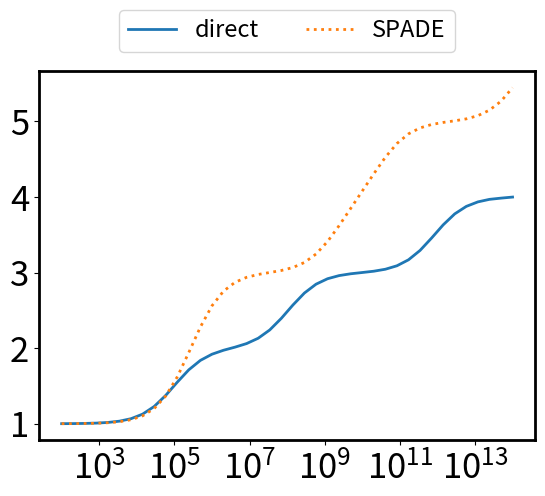
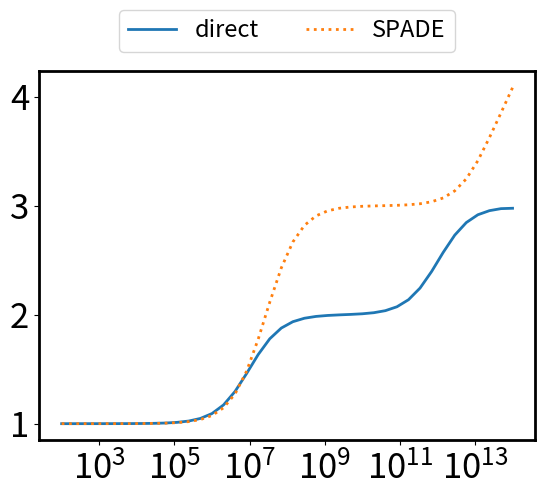
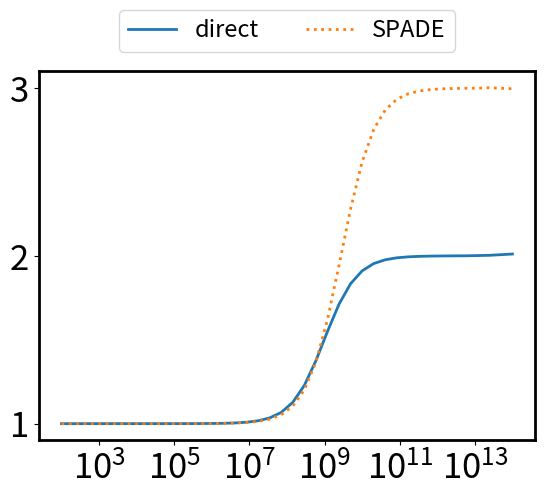

Source code (Python) for these figures, in order:
import matplotlib.pyplot as plt
import numpy as np
from scipy.linalg import qr
from scipy.special import hermite
import math
from scipy.linalg import eig,eigh,inv
import time
from matplotlib.ticker import MultipleLocator

#W number of round to generate the g,d
#N size of the discretization of u
#M is the number of pieces we divide the figure into
#n order of derivation
def gd_generation(W,N,M,n,L):
    I = np.random.rand(W,N)
    I_normalized=I/I.sum(axis=1,keepdims=True)
    #print (np.shape(I_normalized))
    l=L/M
    
    y = np.linspace(-L/2, L/2, N)
    y0_temp = np.linspace(-L/2, L/2, 1+M)
    y0=np.zeros(M)
    for i in range(M):
        y0[i]=y0_temp[i]/2+y0_temp[i+1]/2
        
    
    m=N//M
    x=np.zeros([M,n,W])
    for i in range(M):
        #print (i)
        for j in range(n):
            print (j,n)
            for k in range(m):
                for w in range(W):

                        
                    #print (i,j,k,w,i*m+k,N)
                    #print (I_normalized[w,i*m+k])
                    #print (y0[i])
                    #print (y[i*m+k])

                    x[i,j,w]+=I_normalized[w,i*m+k]*((y[i*m+k]-y0[i])/l)**j

    d = np.zeros([n,M])
    for i in range(M):
        for j in range(n):
            for w in range(W):
                d[j,i]+=x[i,j,w]/W
            
    
    g=np.zeros([n*M,n*M])
    for i1 in range(M):
        for i2 in range(M):
            for j1 in range(n):
                for j2 in range(n):
                    for w in range(W):
                        g[j1*M+i1,j2*M+i2]+=x[i1,j1,w]*x[i2,j2,w]/W

    return d,g,x



def gd_generation_fast(W, N, M, n, L):
    I = np.random.rand(W, N)
    I_normalized = I / I.sum(axis=1, keepdims=True)
    
    l = L / M
    y = np.linspace(-L/2, L/2, N)
    y0_temp = np.linspace(-L/2, L/2, M + 1)
    y0 = (y0_temp[:-1] + y0_temp[1:]) / 2

    m = N // M
    x = np.zeros((M, n, W))
    
    for i in range(M):
        y_diff = (y[i*m:(i+1)*m] - y0[i]) / l
        y_diff_matrix = np.array([y_diff**j for j in range(n)])
        x[i, :, :] = np.dot(y_diff_matrix, I_normalized[:, i*m:(i+1)*m].T)
    #print (x[:,:,0])    
    # Calculate d using matrix operations
    d = np.mean(x, axis=2).T
    
    # Reshape x and calculate g
    x_reshaped = x.transpose(1, 0, 2).reshape(M * n, W)
    g = np.dot(x_reshaped, x_reshaped.T) / W

    return d, g,x

def gd_generation_fast_edge(W, N, M, n, L):
    I = np.random.rand(W, N)
    #I_normalized = I / I.sum(axis=1, keepdims=True)
    
    l = L / M
    y = np.linspace(-L/2, L/2, N)
    y0_temp = np.linspace(-L/2, L/2, M + 1)
    y0 = (y0_temp[:-1] + y0_temp[1:]) / 2

    m = N // M
    x = np.zeros((M, n, W))
    
    for i in range(M):
        y_diff = (y[i*m:(i+1)*m] - y0[i]) / l
        y_diff_matrix = np.array([y_diff**j for j in range(n)])
        for j in range(m):
            #print (np.shape(y_diff))
            if np.abs(y_diff[j])>0.2:
                I[:,i*m+j]*=np.exp(10*np.abs(y_diff[j]))
        
    I_normalized = I / I.sum(axis=1, keepdims=True)    
    print (I_normalized)
    for i in range(M):
        x[i, :, :] = np.dot(y_diff_matrix, I_normalized[:, i*m:(i+1)*m].T)
    #print (x[:,:,0])    
    # Calculate d using matrix operations
    d = np.mean(x, axis=2).T
    
    # Reshape x and calculate g
    x_reshaped = x.transpose(1, 0, 2).reshape(M * n, W)
    g = np.dot(x_reshaped, x_reshaped.T) / W

    return d, g,x


def gd_generation_linear(W, N, M, n, L):
    W=5
    
    x=np.linspace(0,1,W)
    for i in range(W):
    #I = np.random.rand(W, N)
        
        I1=np.linspace(1,x[i],N//2)
        I2=np.linspace(x[i],1,N//2)
        I_1=np.array([np.append(I1,I2)])
        if i==0:
            I=I_1
        else:
            I=np.append(I,I_1,axis=0)
    #print (I)
    print (np.shape(I))
    I_normalized = I / I.sum(axis=1, keepdims=True)
    
    l = L / M
    y = np.linspace(-L/2, L/2, N)
    y0_temp = np.linspace(-L/2, L/2, M + 1)
    y0 = (y0_temp[:-1] + y0_temp[1:]) / 2

    m = N // M
    x = np.zeros((M, n, W))
    
    for i in range(M):
        y_diff = (y[i*m:(i+1)*m] - y0[i]) / l
        y_diff_matrix = np.array([y_diff**j for j in range(n)])
        x[i, :, :] = np.dot(y_diff_matrix, I_normalized[:, i*m:(i+1)*m].T)
    #print (x[:,:,0])    
    # Calculate d using matrix operations
    d = np.mean(x, axis=2).T
    
    # Reshape x and calculate g
    x_reshaped = x.transpose(1, 0, 2).reshape(M * n, W)
    g = np.dot(x_reshaped, x_reshaped.T) / W

    return d, g,x

def log_normal(u,mu,sigma):
    print (u,mu,sigma)
    result = np.zeros_like(u)
   
    # Apply the function only where u >= 0
    positive_mask = u > 0
    result[positive_mask] = np.exp(-(np.log(u[positive_mask]) - mu)**2 / (2 * sigma**2)) / (u[positive_mask] * sigma * np.sqrt(2 * np.pi))
   
    return result
    #return np.exp(-(np.log(u)-mu)**2/2/sigma**2)/u/sigma/np.sqrt(2*np.pi)

def gd_generation_log_normal(W, N, M, n):
    
    y = np.linspace(0, 30, N)
    
    shift=np.linspace(-5,20,W)
    sigma=np.linspace(10,30,W)
    I = np.zeros([W*W, N])
    for i1 in range(W):
        for i2 in range(W):
            I[i1*W+i2,:]+=log_normal(y,shift[i1],sigma[i2])

        
    #print (I)
    #print (np.shape(I))
    I_normalized = I / I.sum(axis=1, keepdims=True)
    print (I_normalized)

    
    m = N 
    x = np.zeros((1, n, W*W))
    l=30
    for i in range(1):
        y_diff = (y[i*m:(i+1)*m]) /l
        y_diff_matrix = np.array([y_diff**j for j in range(n)])
        x[i, :, :] = np.dot(y_diff_matrix, I_normalized[:, i*m:(i+1)*m].T)
    #print (x[:,:,0])    
    # Calculate d using matrix operations
    d = np.mean(x, axis=2).T
    print (d,'d')
    # Reshape x and calculate g
    x_reshaped = x.transpose(1, 0, 2).reshape(M * n, W*W)
    g = np.dot(x_reshaped, x_reshaped.T) / W/W

    return d, g,x


def beta_fun(u,alpha,beta):
    return u**(alpha-1)*(1-u)**(beta-1)


def gd_generation_beta(W, N, M, n):
    
    y = np.linspace(0+1e-8, 1-1e-8, N)
    
    alpha=np.linspace(2,3,W)
    beta=np.linspace(2,3,W)
    I = np.zeros([W*W, N])
    for i1 in range(W):
        for i2 in range(W):
            I[i1*W+i2,:]+=beta_fun(y,alpha[i1],beta[i2])

        
    #print (I)
    #print (np.shape(I))
    I_normalized = I / I.sum(axis=1, keepdims=True)
    print (I_normalized)


    x = np.zeros((1,n, W*W))

    y_diff = y-1/2
    y_diff_matrix = np.array([y_diff**j for j in range(n)])
    x[0, :, :] = np.dot(y_diff_matrix, I_normalized[:, :].T)
    
    #print (x[:,:,0])    
    # Calculate d using matrix operations
    d = np.mean(x, axis=2).T
    print (d,'d')
    # Reshape x and calculate g
    x_reshaped = x.transpose(1, 0, 2).reshape(M * n, W*W)
    g = np.dot(x_reshaped, x_reshaped.T) / W/W

    return d, g,x

def gd_generation_compact(W, N, M, n, L, alpha):
    
    
    
    I = np.random.rand(W, N)
    I_normalized = I / I.sum(axis=1, keepdims=True)
    print (I_normalized)
    l = L / M
    
    #y = np.linspace(-L/2, L/2, N)
    y0_temp = np.linspace(-L/2, L/2, M + 1)
    y0 = (y0_temp[:-1] + y0_temp[1:]) / 2

    m = N // M
    
    size=l*alpha
    
    y=np.zeros(N)
    for i in range(M):
        y[i*m:i*m+m//2]=np.linspace(-size/2, -size/2+size*0.00001, m//2)+y0[i]
        y[i*m+m//2:i*m+m]=np.linspace(size/2-size*0.00001, size/2, m//2)+y0[i]
    y=y+size/2
    x = np.zeros((M, n, W))
    
    for i in range(M):
        y_diff = (y[i*m:(i+1)*m] - y0[i]) / size
        y_diff_matrix = np.array([y_diff**j for j in range(n)])
        x[i, :, :] = np.dot(y_diff_matrix, I_normalized[:, i*m:(i+1)*m].T)
    #print (x[:,:,0])    
    # Calculate d using matrix operations
    d = np.mean(x, axis=2).T
    
    # Reshape x and calculate g
    x_reshaped = x.transpose(1, 0, 2).reshape(M * n, W)
    g = np.dot(x_reshaped, x_reshaped.T) / W

    return d, g,x

def gd_generation_analytical(W,M,n):
    alpha=np.linspace(0.01,3,W)

    x=np.zeros([M,n,W])
    for i in range(W):
        for k in range(n):
            for j in range(M):
                x[j,k,i]=(k+1)**(-alpha[i]-j)
    
    x/=M
    
    #print (x[:,:,0])
    d = np.zeros([n,M])
    for i in range(M):
        for j in range(n):
            for w in range(W):
                d[j,i]+=x[i,j,w]/W
            
    
    g=np.zeros([n*M,n*M])
    for i1 in range(M):
        for i2 in range(M):
            for j1 in range(n):
                for j2 in range(n):
                    for w in range(W):
                        g[j1*M+i1,j2*M+i2]+=x[i1,j1,w]*x[i2,j2,w]/W
                        
    return d, g,x

def gd_generation_point(W,M,n):
    
    
    position1=np.linspace(1/4,1/2,W)
    position2=np.linspace(1/4,1/2,W)
    I=np.linspace(0,1,W)
    x=np.zeros([M,n,2*W])
    for i in range(W):
        for k in range(n):
            for j in range(M):
                if j==0:
                    x[j,k,i]=position1[i]**k*I[i]
                    x[j,k,i+W]=position1[i]**k*(-1)**k*(1-I[i])
                if j==1:
                    x[j,k,i]=position2[i]**k*(-1)**k*(1-I[i])
                    x[j,k,i+W]=position2[i]**k*I[i]
    #x/=M
    
    #print (x[:,:,0])
    d = np.zeros([n,M])
    for i in range(M):
        for j in range(n):
            for w in range(2*W):
                d[j,i]+=x[i,j,w]/W/2
            
    g=np.zeros([n*M,n*M])
    for i1 in range(M):
        for i2 in range(M):
            for j1 in range(n):
                for j2 in range(n):
                    for w in range(2*W):
                        g[j1*M+i1,j2*M+i2]+=x[i1,j1,w]*x[i2,j2,w]/W/2
                        
    return d,g,x

def project_onto_plane(vectors, w):
    V = np.column_stack(vectors)
    Q, R = qr(V, mode='economic')
    c = np.linalg.solve(R, Q.T @ w)
    projection = V @ c
    return projection

def projection_length(vectors, w):
    projection = project_onto_plane(vectors, w)
    length = np.linalg.norm(projection)
    return length

#product is an array previous[k,j] is the inner product w_k^T v_j
def inner_product(vectors):
    V = np.column_stack(vectors)
    Q, R = qr(V, mode='economic')
    product = Q.T @ V
    #print (Q.T@Q)
    return product


#product is an array previous[k,j] is the inner product w_k^T v_j
def inner_product_new(vectors,nmax,M,M0):
    M_M0_r=int(M/M0)
    vec_list=[]
    for i in range(nmax+1):
        #print (i)
        temp_list=vectors[0:i*M]
        l=len(vec_list)
        for j in range(l):
            temp_list.append(vec_list[j])
        for j in range(M0):
            temp_list.append(vectors[i*M+j*M_M0_r+int(M_M0_r/2)])
        V = np.column_stack(temp_list)
        Q, R = qr(V, mode='economic')
        for j in range(M0):
            vec_list.append(Q[:,-M0+j])
        #print (i,len(vec_list))
    #print (np.shape(np.column_stack(vec_list)),np.shape(np.column_stack(vectors)))
    #A=np.column_stack(vec_list)
    #print (np.shape(A))
    #(m,n)=np.shape(A)
    #for i in range(n):
        #for j in range(i,n):
            #print ('error inner product new',i,j,A[:,i]@A[:,j])
            #if np.abs(A[:,i]@A[:,j])>1e-13:
                #print ('error inner product new',i,j,A[:,i]@A[:,j])
    product = np.column_stack(vec_list).T @ np.column_stack(vectors)
    #print (Q.T@Q)
    return product

def inner_product_directSPADE(vectors,nmax,M):
    V = np.column_stack(vectors)
    product=np.zeros([(nmax+1)*M,(nmax+1)*M])
    for i in range(M):
        vectors_temp=[]
        for j in range(nmax+1):
            vectors_temp.append(vectors[i+M*j])
        V_temp = np.column_stack(vectors_temp)
        Q, R = qr(V_temp, mode='economic')
        product_temp = Q.T @ V
        for j in range(nmax+1):
            product[i+M*j,:]=product_temp[j,:]
    return product


def psi_fun(y, y0, sigma, n):
    Hn = hermite(n)
    result = 1 / (2 * np.pi * sigma**2)**(1/4) * (-1)**n * Hn((y - y0) / (2 * sigma)) * np.exp(-(y - y0)**2 / (4 * sigma**2)) / (2 * sigma)**n
    return result

def psi_array_fun(L, Lmax, sigma, N, M, nmax):
    result = np.zeros([N, M, nmax + 1])
    y = np.linspace(-Lmax/2, Lmax/2, N)
    y0_temp = np.linspace(-L/2, L/2, 1+M)
    y0=np.zeros(M)
    for i in range(M):
        y0[i]=y0_temp[i]/2+y0_temp[i+1]/2
    for i in range(nmax + 1):
        for j in range(M):
            result[:, j, i] = psi_fun(y, y0[j], sigma, i)*np.sqrt(Lmax/N)
            #if i==0: #only if we didn't take derivative, it is normalized
                #print (np.linalg.norm(result[:,j,i])**2)
            #result[:,j,i]=result[:,j,i]/np.linalg.norm(result[:,j,i])
    return result


#b_j^l l<=n  j<=M
#M,nmax are parameter used for generating product
def a_coeff_fun(product,M,nmax,sigma):
    n=nmax+1
    result=np.zeros([n,M,n,M])
    for i1 in range(n):
        for i2 in range(n):
            for j1 in range(M):
                for j2 in range(M):
                    right=i1*M+j1
                    left=i2*M+j2
                    result[i1,j1,i2,j2]=product[left,right] * sigma**i1 /math.factorial(i1)
    return result

def a_coeff_new_fun(product,M,M0,nmax,sigma):
    n=nmax+1
    result=np.zeros([n,M,n,M0])
    for i1 in range(n):
        for i2 in range(n):
            for j1 in range(M):
                for j2 in range(M0):
                    right=i1*M+j1
                    left=i2*M0+j2
                    result[i1,j1,i2,j2]=product[left,right] * sigma**i1 /math.factorial(i1)
    return result

def C_coeff_new(n,M,M0,a):
    result=np.zeros([n,2*M0,n,M])
    for l in range(n):
        for p in range(n):
            for j in range(M0):
                for k in range(M):
                    for m in range(p+1):
                        s=p-m
                        #print (p,m,s,l)
                        result[l,2*j,p,k]+=a[s,k,l,j]*a[m,k,l,j].conjugate()+a[s,k,l+1,j]*a[m,k,l+1,j].conjugate()
                        result[l,2*j,p,k]+=a[s,k,l+1,j]*a[m,k,l,j].conjugate()+a[s,k,l,j]*a[m,k,l+1,j].conjugate()
                        result[l,2*j+1,p,k]+=a[s,k,l,j]*a[m,k,l,j].conjugate()+a[s,k,l+1,j]*a[m,k,l+1,j].conjugate()
                        result[l,2*j+1,p,k]-=a[s,k,l+1,j]*a[m,k,l,j].conjugate()+a[s,k,l,j]*a[m,k,l+1,j].conjugate()
                        #Note in function a_coeff_fun we use right=i1*M+j1, which already includes a transpose for a
                        
                        #print (l,j,p,k,m,result[l,2*j,p,k])
                        #if l==0 and p==2:
                            #print (l,j,p,k,m,result[l,2*j,p,k])
    return result/2#/M


def C_coeff(n,M,a):
    result=np.zeros([n,2*M,n,M])
    for l in range(n):
        for p in range(n):
            for j in range(M):
                for k in range(M):
                    for m in range(p+1):
                        s=p-m
                        #print (p,m,s,l)
                        result[l,2*j,p,k]+=a[s,k,l,j]*a[m,k,l,j].conjugate()+a[s,k,l+1,j]*a[m,k,l+1,j].conjugate()
                        result[l,2*j,p,k]+=a[s,k,l+1,j]*a[m,k,l,j].conjugate()+a[s,k,l,j]*a[m,k,l+1,j].conjugate()
                        result[l,2*j+1,p,k]+=a[s,k,l,j]*a[m,k,l,j].conjugate()+a[s,k,l+1,j]*a[m,k,l+1,j].conjugate()
                        result[l,2*j+1,p,k]-=a[s,k,l+1,j]*a[m,k,l,j].conjugate()+a[s,k,l,j]*a[m,k,l+1,j].conjugate()
                        #Note in function a_coeff_fun we use right=i1*M+j1, which already includes a transpose for a
                        
                        #print (l,j,p,k,m,result[l,2*j,p,k])
                        #if l==0 and p==2:
                            #print (l,j,p,k,m,result[l,2*j,p,k])
    return result/2/2#/M

def C_SPADE_coeff(n,M,a):
    result=np.zeros([n,2*M,n,M])
    for l in range(n):
        for p in range(n):
            for j in range(M):
                for k in range(M):
                    for m in range(p+1):
                        s=p-m
                        #print (p,m,s,l)
                        result[l,2*j,p,k]+=a[s,k,l,j]*a[m,k,l,j].conjugate()+a[s,k,l+1,j]*a[m,k,l+1,j].conjugate()
                        result[l,2*j,p,k]+=a[s,k,l+1,j]*a[m,k,l,j].conjugate()+a[s,k,l,j]*a[m,k,l+1,j].conjugate()
                        result[l,2*j+1,p,k]+=a[s,k,l,j]*a[m,k,l,j].conjugate()+a[s,k,l+1,j]*a[m,k,l+1,j].conjugate()
                        result[l,2*j+1,p,k]-=a[s,k,l+1,j]*a[m,k,l,j].conjugate()+a[s,k,l,j]*a[m,k,l+1,j].conjugate()
                        #Note in function a_coeff_fun we use right=i1*M+j1, which already includes a transpose for a
                        
                        #print (l,j,p,k,m,result[l,2*j,p,k])
                        #if l==0 and p==2:
                            #print (l,j,p,k,m,result[l,2*j,p,k])
    return result/2/M/2

def C_SPADE_coeff_extra(n,M,a):
    result=np.zeros([M,n,M])
    for p in range(n):
        for q in range(M):
            for j in range(M):
                for m in range(p+1):
                    s=p-m
                    result[j,p,q]+=a[m,q,0,j]*a[s,q,0,j].conjugate()
    return result/M/2

def C_new_coeff_extra(n,M,a):
    result=np.zeros([M,n,M])
    for p in range(n):
        for q in range(M):
            for j in range(M):
                for m in range(p+1):
                    s=p-m
                    result[j,p,q]+=a[m,q,0,j]*a[s,q,0,j].conjugate()
    return result/2


def C_directimaging_coeff(n,M,N_measure,L_measure,y0,sigma):
    u_array=np.linspace(-L_measure/2,L_measure/2,N_measure)
    result=np.zeros([N_measure,n,M])
    for i in range(n):
        for k in range(M):
            for p in range(i+1):
                q=i-p
                
                #print (np.shape(result[:,i,k]),result[:,i,k].dtype)
                temp=psi_fun(u_array,y0[k],sigma,p)*np.conjugate(psi_fun(u_array,y0[k],sigma,q))/math.factorial(p)/math.factorial(q)*sigma**i
                #print (np.shape(temp),temp.dtype)
                #print (temp+result[:,i,k])
                result[:,i,k]+=temp.astype(np.float64)
                #result[:,i,k]+=psi_fun(u_array,y0[k],sigma,p)*np.conjugate(psi_fun(u_array,y0[k],sigma,q))/math.factorial(p)/math.factorial(q)*sigma**i
    return result*L_measure/N_measure  #normalization such that np.sum(result[:,0,0])=1


def random_gd(n,M):
    
    g=np.random.random([n*M,n*M])
    g=g+g.T
    eigenvalues = np.linalg.eigvals(g)
    min_eigenvalue = np.min((eigenvalues))
    #epsilon = 1e-3  # Small positive number to ensure strict positive definiteness
    g += np.eye(n*M) * (np.abs(min_eigenvalue )+1e-6)
    g=g/np.max(g)
    
    max_eigenvalue = np.max(np.linalg.eigvals(g))
    g=g/max_eigenvalue/2

    d = np.random.random([n,M])
    return g,d

def GD_new(g,d,C,alpha,n,M,M0):

    D=np.zeros([n*2*M0,n*2*M0])
    G=np.zeros([n*2*M0,n*2*M0])
    for m in range(n):
        for k in range(M):
            #print (np.shape(D),np.shape(C[:,:,m,k].flatten()),np.shape(np.diag(C[:,:,m,k].flatten())))
            D+=alpha**m * d[m,k]*np.diag(C[:,:,m,k].flatten())
    for m in range(n):
        for k1 in range(M):
            for k2 in range(M):
                for m1 in range(m+1):
                    #print (m,k1,k2)
                    m2=m-m1
                    left=np.array([C[:,:,m1,k1].flatten()]).T
                    right=np.array([C[:,:,m2,k2].flatten()])
                    index1=m1*M+k1
                    index2=m2*M+k2
                    G+=alpha**m * g[index1,index2] * left@right
    return G,D

def GD(g,d,C,alpha,n,M,C_extra):

    D=np.zeros([n*2*M+M,n*2*M+M])
    G=np.zeros([n*2*M+M,n*2*M+M])
    for m in range(n):
        for k in range(M):
            #print (m,n,k,M,'label')
            #print (np.shape(D),np.shape(C[:,:,m,k].flatten()),np.shape(np.diag(C[:,:,m,k].flatten())))
            D+=alpha**m * d[m,k]*np.diag(np.append(C[:,:,m,k].flatten(),C_extra[:,m,k]))
    for m in range(n):
        for k1 in range(M):
            for k2 in range(M):
                for m1 in range(m+1):
                    #print (m,k1,k2)
                    m2=m-m1
                    left=np.array([np.append(C[:,:,m1,k1].flatten(),C_extra[:,m1,k1])]).T
                    right=np.array([np.append(C[:,:,m2,k2].flatten(),C_extra[:,m2,k2])])
                    index1=m1*M+k1
                    index2=m2*M+k2
                    G+=alpha**m * g[index1,index2] * left@right
    return G,D

def GD_directimaging(g,d,C,alpha,n,M,N_measure):
    D=np.zeros([N_measure,N_measure])
    G=np.zeros([N_measure,N_measure])
    for m in range(n):
        for k in range(M):
            #print (alpha)
            #print (d[m,k])
            #print (C[:,m,k])
            D+=alpha**m * d[m,k] * np.diag(C[:,m,k])
    for m in range(n):
        for k1 in range(M):
            for k2 in range(M):
                for m1 in range(m+1):
                    m2=m-m1
                    left=np.array([C[:,m1,k1]]).T
                    right=np.array([C[:,m2,k2]])
                    index1=m1*M+k1
                    index2=m2*M+k2
                    G+=alpha**m * g[index1,index2] * left@right
    return G,D

def Dhalfinv_directimaging_fun(g,d,C,alpha,n,M,N_measure):
    result=np.zeros(N_measure)
    for m in range(n):
        for k in range(M):
            #print (np.shape(D),np.shape(C[:,:,m,k].flatten()),np.shape(np.diag(C[:,:,m,k].flatten())))
            result+=alpha**m * d[m,k]*C[:,m,k]
    for i in range(N_measure):
        if result[i]<0 and np.abs(result[i])<1e-14:
            result[i]+=1e-14
        elif result[i]<0 and np.abs(result[i])>1e-14:
            print ('Dhalfinv Error')
            
    #print (np.min(np.abs(result)),np.min(result))
    return np.diag(1/np.sqrt(result))

def Dhalfinv_fun(g,d,C,alpha,n,M,C_extra):
    result=np.zeros(n*2*M+M)
    for m in range(n):
        for k in range(M):
            #print (np.shape(D),np.shape(C[:,:,m,k].flatten()),np.shape(np.diag(C[:,:,m,k].flatten())))
            result+=alpha**m * d[m,k]*(np.append(C[:,:,m,k].flatten(),C_extra[:,m,k]))
    for i in range(n*2*M):
        if result[i]<0 and np.abs(result[i])<1e-14:
            result[i]+=1e-14
        elif result[i]<0 and np.abs(result[i])>1e-14:
            print ('Dhalfinv Error')
            
    #print (np.min(np.abs(result)),np.min(result))
    return np.diag(1/np.sqrt(result))


def Dhalfinv_fun_new(g,d,C,alpha,n,M,M0):
    result=np.zeros(n*2*M0)
    for m in range(n):
        for k in range(M):
            #print (np.shape(D),np.shape(C[:,:,m,k].flatten()),np.shape(np.diag(C[:,:,m,k].flatten())))
            result+=alpha**m * d[m,k]*C[:,:,m,k].flatten()
    for i in range(n*2*M0):
        if result[i]<0 and np.abs(result[i])<1e-14:
            result[i]+=1e-14
        elif result[i]<0 and np.abs(result[i])>1e-14:
            print ('Dhalfinv Error')
            
    #print (np.min(np.abs(result)),np.min(result))
    return np.diag(1/np.sqrt(result))

def main(G,D,Dhalfinv,S):

    M=Dhalfinv@G@Dhalfinv
    
    #l,v=eigh(M)
    #result=np.sort(np.real(np.real(l)))
    #print (result)
    
    # 使用 numpy.linalg.eigh 进行特征值分解
    l, v =eigh(M)
    
    # 获取排序后的索引（基于特征值的实部）
    sort_indices = np.argsort(np.abs(np.real(l)))
    
    # 使用这些索引来排序特征值和特征向量
    sorted_l = l[sort_indices]
    sorted_v = v[:, sort_indices]
    
    M1=G+(D-G)/S
    M2=inv(M1)@G
    CT=np.matrix.trace(M2)
    return Dhalfinv,M,sorted_l,sorted_v,CT

def C_T(sorted_l,alpha,S):
    (K,)=np.shape(sorted_l)
    result=0
    beta_square=1/sorted_l-1
    for i in range(K):
        result+=1/(1+beta_square[-1-i]/S)
    return result



#2024.11.08
#gd_generation_CT
W=10
Mmax=20


L =2
Lmax=10
sigma = 1
N = 20000
M = 1
nmax = 120
n=20
S=1000
N_measure=50
L_measure=Lmax
Q=40
alpha=1e-1
S=np.logspace(2,14,Q)

y0_temp = np.linspace(-L/2, L/2, M + 1)
y0 = (y0_temp[:-1] + y0_temp[1:]) / 2

psi_array = psi_array_fun(L, Lmax, sigma, N, M, nmax)
vectors = []
for j in range(nmax + 1):
    for i in range(M):
        vectors.append(psi_array[:, i, j])
#g,d=random_gd(n,M)
d,g,x=gd_generation_fast(W, Mmax, M, n, L)
#d,g,x=gd_generation_fast_edge(W, M*20, M, n, L)
#d,g,x=gd_generation_analytical(W,M,n)
#d,g,x=gd_generation_point(W, M, n)
#d,g,x=gd_generation_linear(W, M*24, M, n, L)
#d[1:-1,:]*=10
#g*=100
#d,g,x=gd_generation_compact(W, M*8, M, n, L,alpha)  
#d,g,x=gd_generation_beta(W, M*60, M, n)
l,v=eigh(g)
print (l)
C1=C_directimaging_coeff(n,M,N_measure,L_measure,y0,sigma)

l1=np.zeros([N_measure,Q])
r=np.zeros([N_measure,N_measure,Q])
M_array=np.zeros([N_measure,N_measure,Q])
D_halfinv_array=np.zeros([N_measure,N_measure,Q])
CT_array1=np.zeros(Q)

G,D=GD_directimaging(g,d,C1,alpha,n,M,N_measure)
Dhalfinv=Dhalfinv_directimaging_fun(g,d,C1,alpha,n,M,N_measure)

for i in range(Q):
    D_halfinv_temp,M_temp,temp1,v_temp,CT_temp1=main(G,D,Dhalfinv,S[i])
    CT_temp=C_T(temp1[-6:],alpha,S[i])
    #print (i,CT_temp1,CT_temp)
    CT_array1[i]=CT_temp1
print ('direct imaging')   


CT_array2=np.zeros(Q)

product2 = inner_product_directSPADE(vectors,nmax,M)
a2= a_coeff_fun(product2,M,nmax,sigma)
C2=C_SPADE_coeff(n, M, a2)
C2_extra=C_SPADE_coeff_extra(n, M, a2)
l2=np.zeros([2*n*M+M,Q])
r=np.zeros([2*n*M+M,2*n*M+M,Q])
M_array=np.zeros([2*n*M+M,2*n*M+M,Q])
D_halfinv_array=np.zeros([2*n*M+M,2*n*M+M,Q])

G,D=GD(g,d,C2,alpha,n,M,C2_extra)
Dhalfinv=Dhalfinv_fun(g,d,C2,alpha,n,M,C2_extra)

    
    

for i in range(Q):
    D_halfinv_temp,M_temp,temp2,v_temp,CT_temp2=main(G,D,Dhalfinv,S[i])
    CT_temp=C_T(temp2[-6:],alpha,S[i])
    #print (i,CT_temp,CT_temp2)
    CT_array2[i]=CT_temp2
print ('SPADE')     
    


plt.figure()
ax=plt.subplot(1,1,1)


#xmajorLocator   = MultipleLocator(2) #将x主刻度标签设置为20的倍数
#ymajorLocator   = MultipleLocator(1000000) #将y主刻度标签设置为20的倍数
#ymajorLocator = LogLocator(base=10)  # LogLocator for 10^4n
#xmajorFormatter = FormatStrFormatter('%1.1f') #设置x轴标签文本的格式
#xminorLocator   = MultipleLocator(1) #将x轴次刻度标签设置为5的倍数
#ymajorLocator   = MultipleLocator(0.5)
#ax.xaxis.set_major_locator(xmajorLocator)
#ax.xaxis.set_major_formatter(xmajorFormatter)
#ax.yaxis.set_major_locator(ymajorLocator)
ax.spines['bottom'].set_linewidth(2)
ax.spines['left'].set_linewidth(2)
ax.spines['top'].set_linewidth(2)
ax.spines['right'].set_linewidth(2)
plt.xticks(fontsize=25)
plt.yticks(fontsize=25)
#plt.xlim([5,D_array[-1]+10])
#plt.ylim([0,0.55])
#plt.xlim([0,D_array[-1]+1])
#plt.ylim([1e0,1e15])

plt.semilogx(S,CT_array1,linewidth=2,linestyle='-',label='direct')
plt.semilogx(S,CT_array2,linewidth=2,linestyle='dotted',label='SPADE')


plt.legend(fontsize=17, loc='lower center', bbox_to_anchor=(0.5, 1.02), ncol=3)
#plt.legend(fontsize=17,loc='center left', bbox_to_anchor=(1, 0.5))  


foo_fig = plt.gcf() # 'get current figure'
foo_fig.savefig('gd_CT_Mmax'+str(Mmax)+'W'+str(W)+'alpha'+str(alpha)+'.jpg', format='jpg', dpi=1000,bbox_inches = 'tight')



alpha=1e-2


C1=C_directimaging_coeff(n,M,N_measure,L_measure,y0,sigma)

l1=np.zeros([N_measure,Q])
r=np.zeros([N_measure,N_measure,Q])
M_array=np.zeros([N_measure,N_measure,Q])
D_halfinv_array=np.zeros([N_measure,N_measure,Q])
CT_array1=np.zeros(Q)

G,D=GD_directimaging(g,d,C1,alpha,n,M,N_measure)
Dhalfinv=Dhalfinv_directimaging_fun(g,d,C1,alpha,n,M,N_measure)

for i in range(Q):
    D_halfinv_temp,M_temp,temp1,v_temp,CT_temp1=main(G,D,Dhalfinv,S[i])
    CT_temp=C_T(temp1[-6:],alpha,S[i])
    #print (i,CT_temp1,CT_temp)
    CT_array1[i]=CT_temp1
print ('direct imaging')   


CT_array2=np.zeros(Q)

product2 = inner_product_directSPADE(vectors,nmax,M)
a2= a_coeff_fun(product2,M,nmax,sigma)
C2=C_SPADE_coeff(n, M, a2)
C2_extra=C_SPADE_coeff_extra(n, M, a2)
l2=np.zeros([2*n*M+M,Q])
r=np.zeros([2*n*M+M,2*n*M+M,Q])
M_array=np.zeros([2*n*M+M,2*n*M+M,Q])
D_halfinv_array=np.zeros([2*n*M+M,2*n*M+M,Q])

G,D=GD(g,d,C2,alpha,n,M,C2_extra)
Dhalfinv=Dhalfinv_fun(g,d,C2,alpha,n,M,C2_extra)

    
    

for i in range(Q):
    D_halfinv_temp,M_temp,temp2,v_temp,CT_temp2=main(G,D,Dhalfinv,S[i])
    CT_temp=C_T(temp2[-6:],alpha,S[i])
    #print (i,CT_temp,CT_temp2)
    CT_array2[i]=CT_temp2
print ('SPADE')     
    


plt.figure()
ax=plt.subplot(1,1,1)


#xmajorLocator   = MultipleLocator(2) #将x主刻度标签设置为20的倍数
ymajorLocator   = MultipleLocator(1) #将y主刻度标签设置为20的倍数
#ymajorLocator = LogLocator(base=10)  # LogLocator for 10^4n
#xmajorFormatter = FormatStrFormatter('%1.1f') #设置x轴标签文本的格式
#xminorLocator   = MultipleLocator(1) #将x轴次刻度标签设置为5的倍数
#ymajorLocator   = MultipleLocator(0.5)
#ax.xaxis.set_major_locator(xmajorLocator)
#ax.xaxis.set_major_formatter(xmajorFormatter)
ax.yaxis.set_major_locator(ymajorLocator)
ax.spines['bottom'].set_linewidth(2)
ax.spines['left'].set_linewidth(2)
ax.spines['top'].set_linewidth(2)
ax.spines['right'].set_linewidth(2)
plt.xticks(fontsize=25)
plt.yticks(fontsize=25)
#plt.xlim([5,D_array[-1]+10])
#plt.ylim([0,0.55])
#plt.xlim([0,D_array[-1]+1])
#plt.ylim([1e0,1e15])

plt.semilogx(S,CT_array1,linewidth=2,linestyle='-',label='direct')
plt.semilogx(S,CT_array2,linewidth=2,linestyle='dotted',label='SPADE')


plt.legend(fontsize=17, loc='lower center', bbox_to_anchor=(0.5, 1.02), ncol=3)
#plt.legend(fontsize=17,loc='center left', bbox_to_anchor=(1, 0.5))  


foo_fig = plt.gcf() # 'get current figure'
foo_fig.savefig('gd_CT_Mmax'+str(Mmax)+'W'+str(W)+'alpha'+str(alpha)+'.jpg', format='jpg', dpi=1000,bbox_inches = 'tight')


alpha=1e-3


C1=C_directimaging_coeff(n,M,N_measure,L_measure,y0,sigma)

l1=np.zeros([N_measure,Q])
r=np.zeros([N_measure,N_measure,Q])
M_array=np.zeros([N_measure,N_measure,Q])
D_halfinv_array=np.zeros([N_measure,N_measure,Q])
CT_array1=np.zeros(Q)

G,D=GD_directimaging(g,d,C1,alpha,n,M,N_measure)
Dhalfinv=Dhalfinv_directimaging_fun(g,d,C1,alpha,n,M,N_measure)

for i in range(Q):
    D_halfinv_temp,M_temp,temp1,v_temp,CT_temp1=main(G,D,Dhalfinv,S[i])
    CT_temp=C_T(temp1[-6:],alpha,S[i])
    #print (i,CT_temp1,CT_temp)
    CT_array1[i]=CT_temp1
print ('direct imaging')   


CT_array2=np.zeros(Q)

product2 = inner_product_directSPADE(vectors,nmax,M)
a2= a_coeff_fun(product2,M,nmax,sigma)
C2=C_SPADE_coeff(n, M, a2)
C2_extra=C_SPADE_coeff_extra(n, M, a2)
l2=np.zeros([2*n*M+M,Q])
r=np.zeros([2*n*M+M,2*n*M+M,Q])
M_array=np.zeros([2*n*M+M,2*n*M+M,Q])
D_halfinv_array=np.zeros([2*n*M+M,2*n*M+M,Q])

G,D=GD(g,d,C2,alpha,n,M,C2_extra)
Dhalfinv=Dhalfinv_fun(g,d,C2,alpha,n,M,C2_extra)

    
    

for i in range(Q):
    D_halfinv_temp,M_temp,temp2,v_temp,CT_temp2=main(G,D,Dhalfinv,S[i])
    CT_temp=C_T(temp2[-6:],alpha,S[i])
    #print (i,CT_temp,CT_temp2)
    CT_array2[i]=CT_temp2
print ('SPADE')     
    


plt.figure()
ax=plt.subplot(1,1,1)


#xmajorLocator   = MultipleLocator(2) #将x主刻度标签设置为20的倍数
ymajorLocator   = MultipleLocator(1) #将y主刻度标签设置为20的倍数
#ymajorLocator = LogLocator(base=10)  # LogLocator for 10^4n
#xmajorFormatter = FormatStrFormatter('%1.1f') #设置x轴标签文本的格式
#xminorLocator   = MultipleLocator(1) #将x轴次刻度标签设置为5的倍数
#ymajorLocator   = MultipleLocator(0.5)
#ax.xaxis.set_major_locator(xmajorLocator)
#ax.xaxis.set_major_formatter(xmajorFormatter)
ax.yaxis.set_major_locator(ymajorLocator)
ax.spines['bottom'].set_linewidth(2)
ax.spines['left'].set_linewidth(2)
ax.spines['top'].set_linewidth(2)
ax.spines['right'].set_linewidth(2)
plt.xticks(fontsize=25)
plt.yticks(fontsize=25)
#plt.xlim([5,D_array[-1]+10])
#plt.ylim([0,0.55])
#plt.xlim([0,D_array[-1]+1])
#plt.ylim([1e0,1e15])

plt.semilogx(S,CT_array1,linewidth=2,linestyle='-',label='direct')
plt.semilogx(S,CT_array2,linewidth=2,linestyle='dotted',label='SPADE')


plt.legend(fontsize=17, loc='lower center', bbox_to_anchor=(0.5, 1.02), ncol=3)
#plt.legend(fontsize=17,loc='center left', bbox_to_anchor=(1, 0.5))  


foo_fig = plt.gcf() # 'get current figure'
foo_fig.savefig('gd_CT_Mmax'+str(Mmax)+'W'+str(W)+'alpha'+str(alpha)+'.jpg', format='jpg', dpi=1000,bbox_inches = 'tight')


